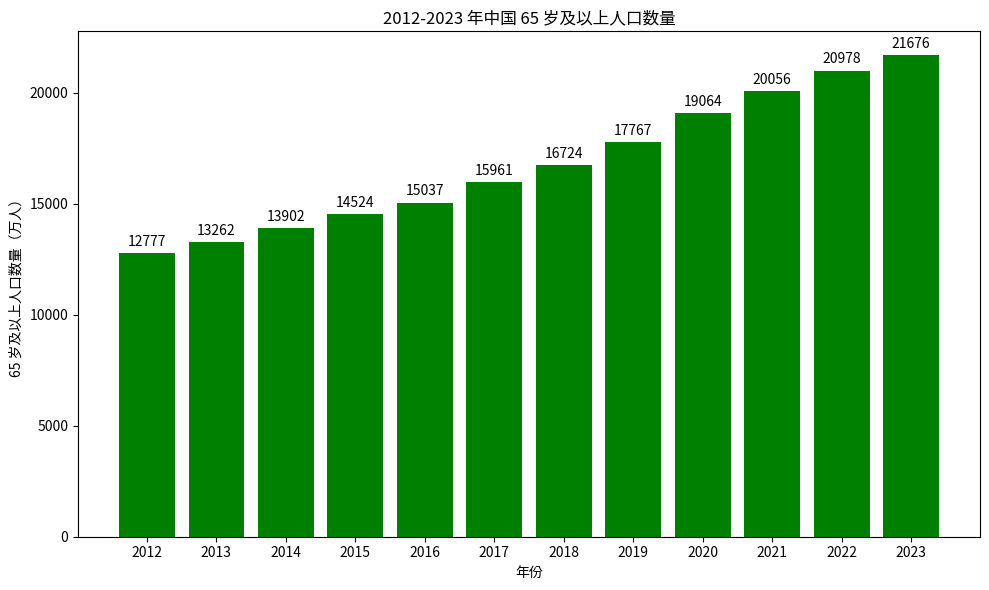

The matplotlib source for this figure:
import matplotlib.pyplot as plt
import numpy as np

# 年份
years = ["2012", "2013", "2014", "2015", "2016", "2017", "2018", "2019", "2020", "2021", "2022", "2023"]
# 65 岁及以上人口数量（万人）
elderly_pop = [12777, 13262, 13902, 14524, 15037, 15961, 16724, 17767, 19064, 20056, 20978, 21676]

x = np.arange(len(years))

fig, ax = plt.subplots(figsize=(10, 6))

# 绘制柱状图
bars = ax.bar(x, elderly_pop, color='green')

# 添加数值标注
for i, pop in enumerate(elderly_pop):
    ax.text(i, pop + 200, f'{pop}', ha='center', va='bottom')

# 设置坐标轴
ax.set_ylabel('65 岁及以上人口数量（万人）')
ax.set_xlabel('年份')
ax.set_xticks(x)
ax.set_xticklabels(years)

ax.set_title('2012-2023 年中国 65 岁及以上人口数量')

plt.tight_layout()
plt.show()
